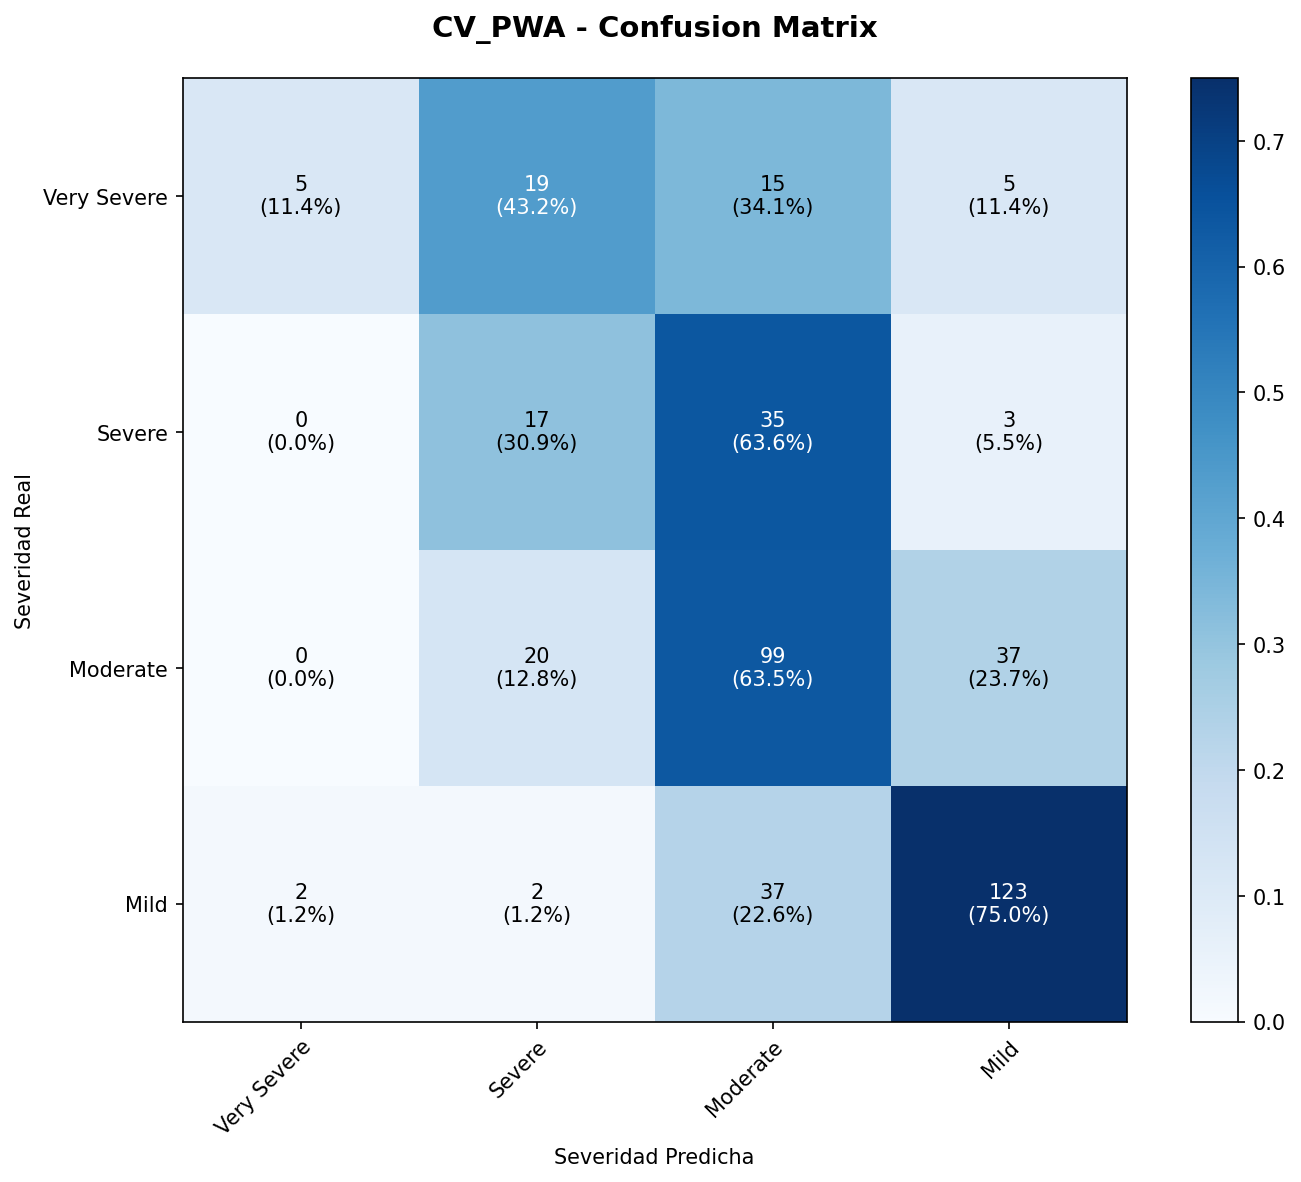

Values plotted in this chart, from the file beside it:
, Very Severe, Severe, Moderate, Mild
Very Severe, 5, 19, 15, 5
Severe, 0, 17, 35, 3
Moderate, 0, 20, 99, 37
Mild, 2, 2, 37, 123
